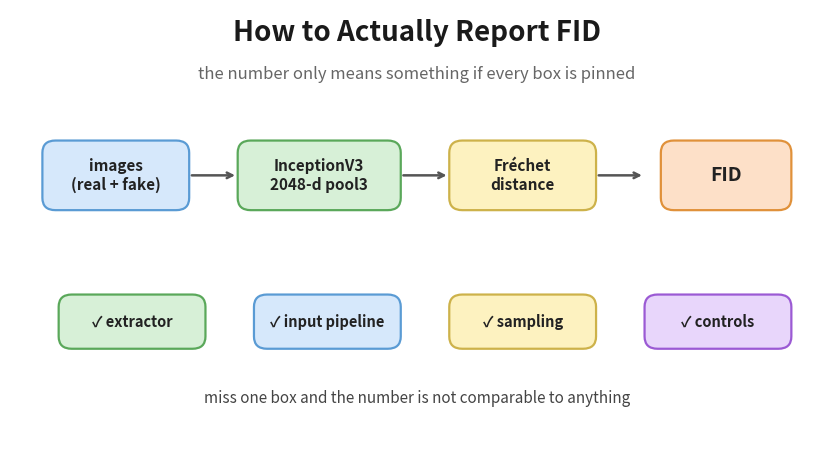
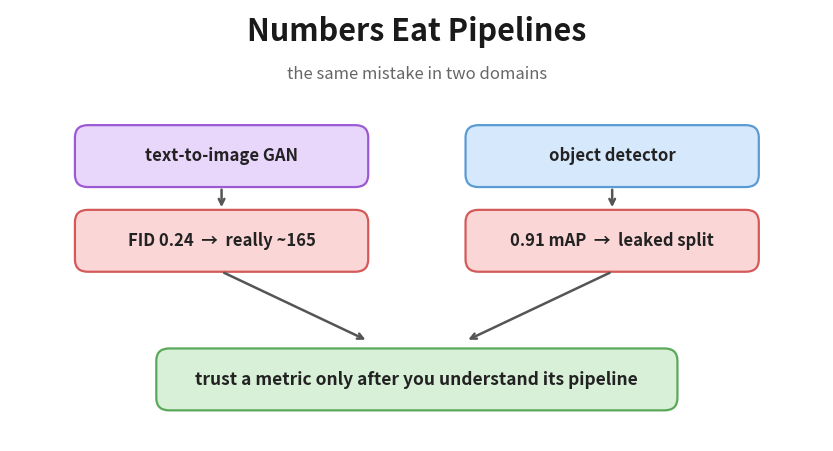

The matplotlib source for these figures, in order:
"""Light box-diagram cover thumbnails for the evaluation-rigor posts
(FID reproducibility checklist + the cross-project 'numbers eat pipelines' capstone).

License-clean: pure schematics, no dataset-derived images.
Run from the repo root: python tools/thumbnails/generate_eval_thumbnails.py
"""
import os
import matplotlib
matplotlib.use("Agg")
import matplotlib.pyplot as plt
from matplotlib.patches import FancyBboxPatch

# pastel palette (matches the architecture diagram aesthetic)
Y = ("#fdf2c0", "#cdb24a"); B = ("#d6e8fb", "#5a9bd4"); G = ("#d7f0d7", "#5aa85a")
O = ("#fde0c8", "#e0913a"); R = ("#fbd6d6", "#d45a5a"); P = ("#e8d6fb", "#9b5ad4"); GR = ("#ececec", "#999999")


def box(ax, x, y, w, h, text, color, fs=11, weight="bold"):
    fc, ec = color
    ax.add_patch(FancyBboxPatch((x, y), w, h, boxstyle="round,pad=0.02,rounding_size=1.6",
                                facecolor=fc, edgecolor=ec, linewidth=1.6))
    ax.text(x + w / 2, y + h / 2, text, ha="center", va="center", fontsize=fs, weight=weight, color="#222")


def arrow(ax, x1, y1, x2, y2, style="->"):
    ax.annotate("", xy=(x2, y2), xytext=(x1, y1),
                arrowprops=dict(arrowstyle=style, color="#555", lw=1.8))


def _canvas():
    fig, ax = plt.subplots(figsize=(10.5, 5.6), dpi=100)
    fig.patch.set_facecolor("white"); ax.set_facecolor("white")
    ax.set_xlim(0, 100); ax.set_ylim(0, 56); ax.axis("off")
    return fig, ax


def fid_checklist(path):
    fig, ax = _canvas()
    ax.text(50, 52, "How to Actually Report FID", ha="center", fontsize=20, weight="bold", color="#1a1a1a")
    ax.text(50, 47, "the number only means something if every box is pinned",
            ha="center", fontsize=12, color="#666")
    # pipeline row
    box(ax, 4, 30, 18, 9, "images\n(real + fake)", B, fs=11)
    box(ax, 28, 30, 20, 9, "InceptionV3\n2048-d pool3", G, fs=11)
    box(ax, 54, 30, 18, 9, "Fréchet\ndistance", Y, fs=11)
    box(ax, 80, 30, 16, 9, "FID", O, fs=14)
    for x in (22, 48, 72):
        arrow(ax, x, 34.5, x + 6, 34.5)
    # four knobs
    knobs = [("✓ extractor", G, 6), ("✓ input pipeline", B, 30), ("✓ sampling", Y, 54), ("✓ controls", P, 78)]
    for label, color, x in knobs:
        box(ax, x, 12, 18, 7, label, color, fs=10.5)
    ax.text(50, 5, "miss one box and the number is not comparable to anything",
            ha="center", fontsize=11, style="italic", color="#444")
    plt.savefig(path, bbox_inches="tight", pad_inches=0.15, facecolor="white"); plt.close()
    print("saved", path)


def numbers_eat_pipelines(path):
    fig, ax = _canvas()
    ax.text(50, 52, "Numbers Eat Pipelines", ha="center", fontsize=22, weight="bold", color="#1a1a1a")
    ax.text(50, 47, "the same mistake in two domains", ha="center", fontsize=12, color="#666")
    # left: generative / FID
    box(ax, 8, 33, 36, 8, "text-to-image GAN", P, fs=12)
    box(ax, 8, 22, 36, 8, "FID 0.24  →  really ~165", R, fs=12)
    arrow(ax, 26, 33, 26, 30)
    # right: detection / mAP
    box(ax, 56, 33, 36, 8, "object detector", B, fs=12)
    box(ax, 56, 22, 36, 8, "0.91 mAP  →  leaked split", R, fs=12)
    arrow(ax, 74, 33, 74, 30)
    # converge to bottom lesson
    arrow(ax, 26, 22, 44, 13); arrow(ax, 74, 22, 56, 13)
    box(ax, 18, 4, 64, 8, "trust a metric only after you understand its pipeline", G, fs=12.5)
    plt.savefig(path, bbox_inches="tight", pad_inches=0.15, facecolor="white"); plt.close()
    print("saved", path)


if __name__ == "__main__":
    os.makedirs("assets/img/posts/fid-checklist", exist_ok=True)
    os.makedirs("assets/img/posts/numbers-eat-pipelines", exist_ok=True)
    fid_checklist("assets/img/posts/fid-checklist/cover.png")
    numbers_eat_pipelines("assets/img/posts/numbers-eat-pipelines/cover.png")
